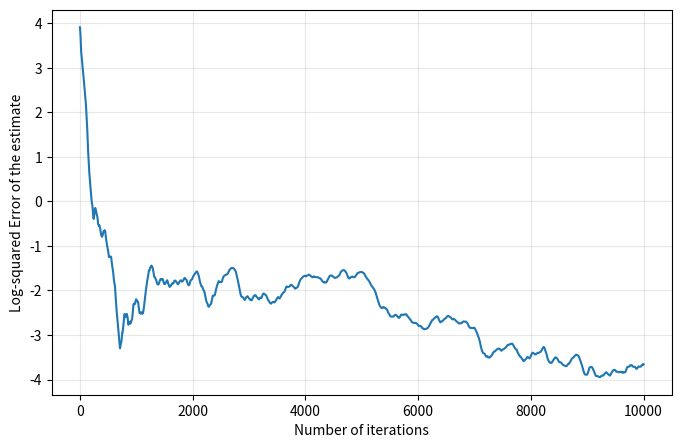

Here is the Python script that generated this plot:
import numpy as np
import scipy.stats as stats
import matplotlib.pyplot as plt
from scipy.stats import multivariate_normal

np.random.seed(123)
# Problem 5

# (a) The Metropolis-Hasting algorithm

#Initial value for z
z_0 = np.array([5,5])
mean = np.array([0,0])
cov = np.array([[1,0.75],[0.75,1]])
Id = np.eye(2)
epsilon = 0.1

def f(z):
    return multivariate_normal.pdf(z,mean=mean, cov=cov) 

def MH(z,n=10000):
    samples = np.zeros((n + 1, 2)) #Create a 2 column array with 0 everywhere, so it will store our estimates
    samples[0]=z
    
    samples_mean = np.zeros((n + 1, 2))
    samples_mean[0] = z
    for i in range(n):
        z_new = multivariate_normal.rvs(mean=z,cov=epsilon * Id)
        alpha = min(1,f(z_new)/f(z) )
        u = np.random.uniform(0,1)
        if u <= alpha:
            z = z_new
        samples[i+1]=z
        samples_mean[i+1]=np.mean(samples[:i+2],axis=0)
        
    return samples, samples_mean

samples, samples_mean = MH(z=[5,5],n=10000)

squared_error = np.sum((mean-samples_mean)**2,axis=1)

iterations = np.arange(len(squared_error))

plt.figure(figsize=(8, 5))
plt.plot(iterations[1:], np.log(squared_error[1:]))

plt.xlabel("Number of iterations")
plt.ylabel("Log-squared Error of the estimate")
plt.title("")
plt.grid(alpha=0.3)

plt.show()


        
# print(MH([5,5],n=10000))  
        
        
        
        




    
